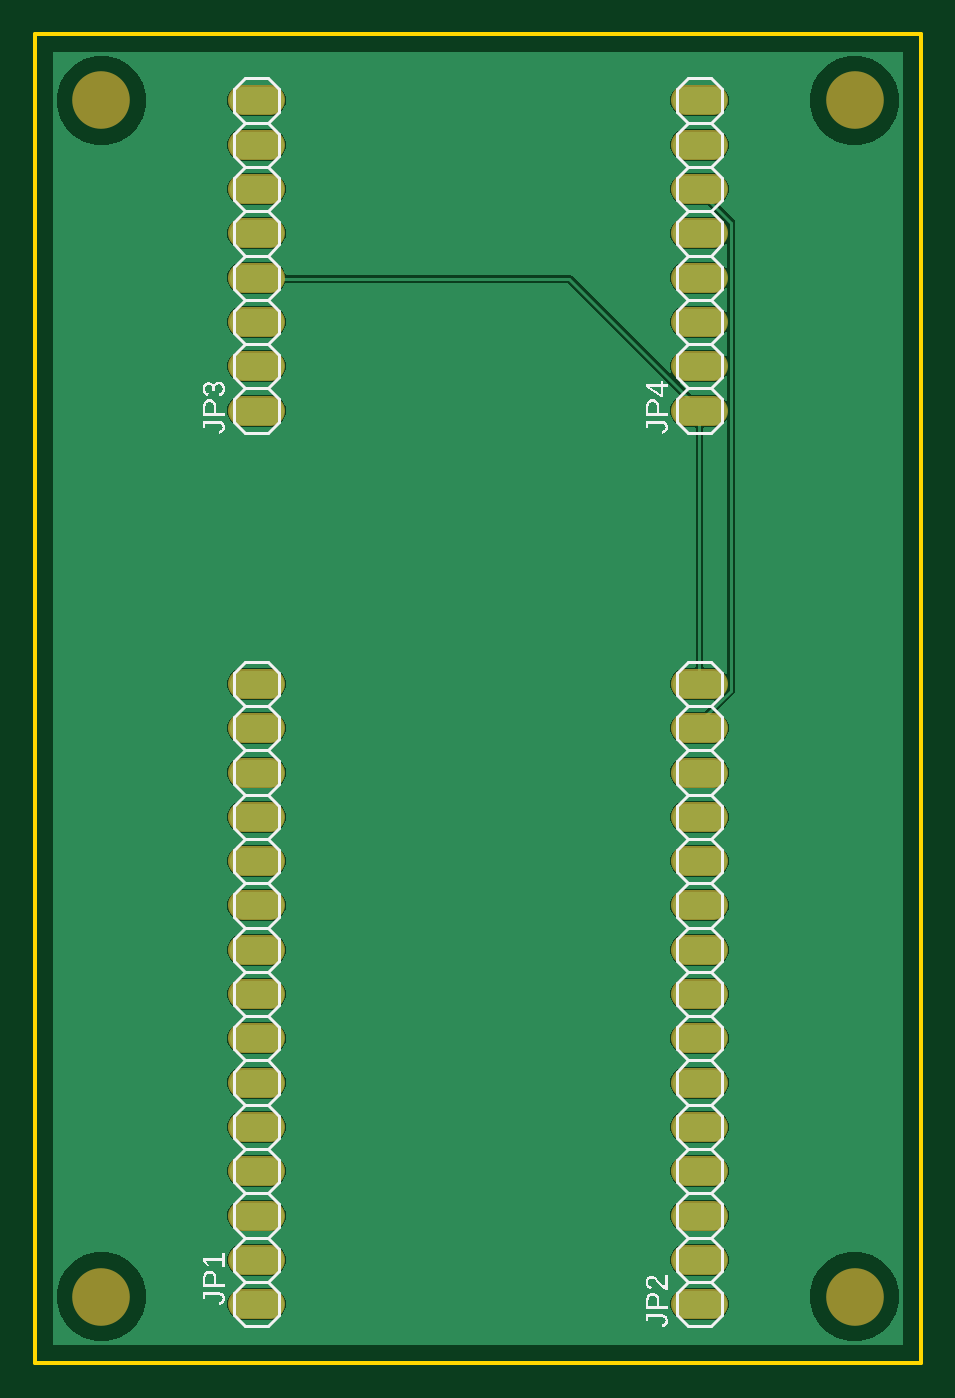
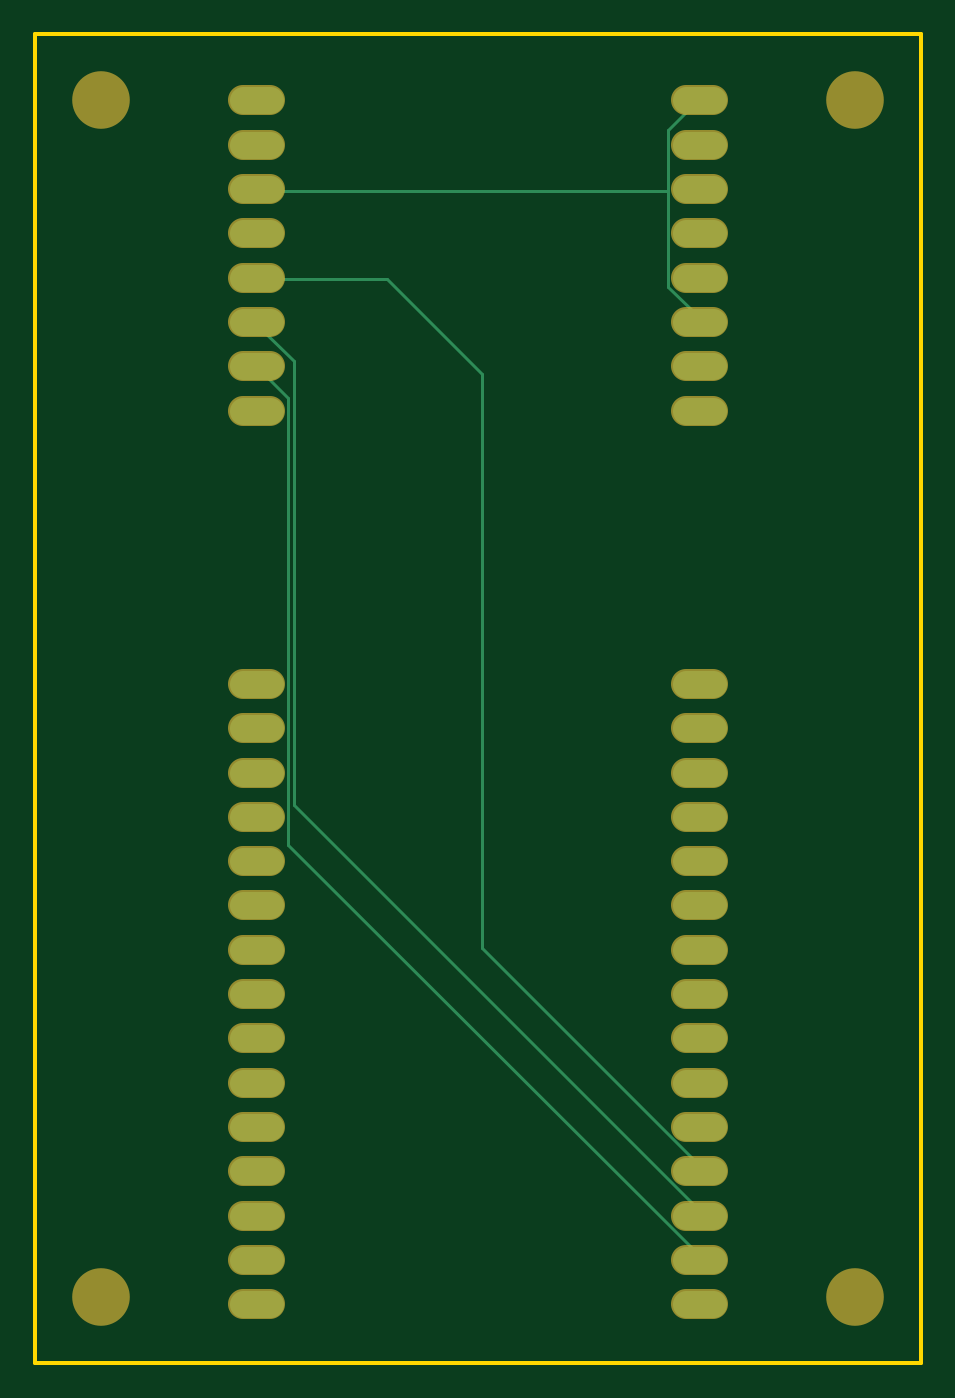
Circuit board: 6 layer files. Board 50.8 x 76.2 mm.
- bottom_copper: copper_bottom.gbr (2929 bytes)
- top_copper: copper_top.gbr (23109 bytes)
- outline: profile.gbr (247 bytes)
- top_silk: silkscreen_top.gbr (27322 bytes)
- bottom_mask: soldermask_bottom.gbr (2119 bytes)
- top_mask: soldermask_top.gbr (2116 bytes)

=== bottom_copper: copper_bottom.gbr ===
G04 EAGLE Gerber RS-274X export*
G75*
%MOMM*%
%FSLAX34Y34*%
%LPD*%
%INBottom Copper*%
%IPPOS*%
%AMOC8*
5,1,8,0,0,1.08239X$1,22.5*%
G01*
G04 Define Apertures*
%ADD10C,1.524000*%
%ADD11C,0.152400*%
D10*
X134620Y-728250D02*
X119380Y-728250D01*
X119380Y-702850D02*
X134620Y-702850D01*
X134620Y-677450D02*
X119380Y-677450D01*
X119380Y-652050D02*
X134620Y-652050D01*
X134620Y-626650D02*
X119380Y-626650D01*
X119380Y-601250D02*
X134620Y-601250D01*
X134620Y-575850D02*
X119380Y-575850D01*
X119380Y-550450D02*
X134620Y-550450D01*
X134620Y-525050D02*
X119380Y-525050D01*
X119380Y-499650D02*
X134620Y-499650D01*
X134620Y-474250D02*
X119380Y-474250D01*
X119380Y-448850D02*
X134620Y-448850D01*
X134620Y-423450D02*
X119380Y-423450D01*
X119380Y-398050D02*
X134620Y-398050D01*
X134620Y-372650D02*
X119380Y-372650D01*
X373380Y-728250D02*
X388620Y-728250D01*
X388620Y-702850D02*
X373380Y-702850D01*
X373380Y-677450D02*
X388620Y-677450D01*
X388620Y-652050D02*
X373380Y-652050D01*
X373380Y-626650D02*
X388620Y-626650D01*
X388620Y-601250D02*
X373380Y-601250D01*
X373380Y-575850D02*
X388620Y-575850D01*
X388620Y-550450D02*
X373380Y-550450D01*
X373380Y-525050D02*
X388620Y-525050D01*
X388620Y-499650D02*
X373380Y-499650D01*
X373380Y-474250D02*
X388620Y-474250D01*
X388620Y-448850D02*
X373380Y-448850D01*
X373380Y-423450D02*
X388620Y-423450D01*
X388620Y-398050D02*
X373380Y-398050D01*
X373380Y-372650D02*
X388620Y-372650D01*
X134620Y-215900D02*
X119380Y-215900D01*
X119380Y-190500D02*
X134620Y-190500D01*
X134620Y-165100D02*
X119380Y-165100D01*
X119380Y-139700D02*
X134620Y-139700D01*
X134620Y-114300D02*
X119380Y-114300D01*
X119380Y-88900D02*
X134620Y-88900D01*
X134620Y-63500D02*
X119380Y-63500D01*
X119380Y-38100D02*
X134620Y-38100D01*
X373380Y-215900D02*
X388620Y-215900D01*
X388620Y-190500D02*
X373380Y-190500D01*
X373380Y-165100D02*
X388620Y-165100D01*
X388620Y-139700D02*
X373380Y-139700D01*
X373380Y-114300D02*
X388620Y-114300D01*
X388620Y-88900D02*
X373380Y-88900D01*
X373380Y-63500D02*
X388620Y-63500D01*
X388620Y-38100D02*
X373380Y-38100D01*
D11*
X128016Y-161544D02*
X128016Y-164592D01*
X128016Y-161544D02*
X144780Y-144780D01*
X144780Y-89916D02*
X144780Y-54864D01*
X144780Y-89916D02*
X144780Y-144780D01*
X144780Y-54864D02*
X128016Y-38100D01*
X128016Y-164592D02*
X127000Y-165100D01*
X127000Y-38100D02*
X128016Y-38100D01*
X144780Y-89916D02*
X381000Y-89916D01*
X381000Y-88900D01*
X128016Y-699516D02*
X128016Y-702564D01*
X128016Y-699516D02*
X362712Y-464820D01*
X362712Y-208788D01*
X381000Y-190500D01*
X128016Y-702564D02*
X127000Y-702850D01*
X128016Y-676656D02*
X128016Y-673608D01*
X359664Y-441960D01*
X359664Y-187452D01*
X381000Y-166116D01*
X128016Y-676656D02*
X127000Y-677450D01*
X381000Y-166116D02*
X381000Y-165100D01*
X128016Y-647700D02*
X128016Y-650748D01*
X128016Y-647700D02*
X251460Y-524256D01*
X251460Y-195072D01*
X306324Y-140208D01*
X381000Y-140208D01*
X128016Y-650748D02*
X127000Y-652050D01*
X381000Y-140208D02*
X381000Y-139700D01*
M02*

=== top_copper: copper_top.gbr (23109 bytes, source omitted) ===
=== outline: profile.gbr ===
G04 EAGLE Gerber RS-274X export*
G75*
%MOMM*%
%FSLAX34Y34*%
%LPD*%
%IN*%
%IPPOS*%
%AMOC8*
5,1,8,0,0,1.08239X$1,22.5*%
G01*
G04 Define Apertures*
%ADD10C,0.254000*%
D10*
X0Y-762000D02*
X508000Y-762000D01*
X508000Y0D01*
X0Y0D01*
X0Y-762000D01*
M02*

=== top_silk: silkscreen_top.gbr (27322 bytes, source omitted) ===
=== bottom_mask: soldermask_bottom.gbr ===
G04 EAGLE Gerber RS-274X export*
G75*
%MOMM*%
%FSLAX34Y34*%
%LPD*%
%INSoldermask Bottom*%
%IPPOS*%
%AMOC8*
5,1,8,0,0,1.08239X$1,22.5*%
G01*
G04 Define Apertures*
%ADD10C,3.303200*%
%ADD11C,1.727200*%
D10*
X38100Y-38100D03*
X469900Y-38100D03*
X469900Y-723900D03*
X38100Y-723900D03*
D11*
X119380Y-728250D02*
X134620Y-728250D01*
X134620Y-702850D02*
X119380Y-702850D01*
X119380Y-677450D02*
X134620Y-677450D01*
X134620Y-652050D02*
X119380Y-652050D01*
X119380Y-626650D02*
X134620Y-626650D01*
X134620Y-601250D02*
X119380Y-601250D01*
X119380Y-575850D02*
X134620Y-575850D01*
X134620Y-550450D02*
X119380Y-550450D01*
X119380Y-525050D02*
X134620Y-525050D01*
X134620Y-499650D02*
X119380Y-499650D01*
X119380Y-474250D02*
X134620Y-474250D01*
X134620Y-448850D02*
X119380Y-448850D01*
X119380Y-423450D02*
X134620Y-423450D01*
X134620Y-398050D02*
X119380Y-398050D01*
X119380Y-372650D02*
X134620Y-372650D01*
X373380Y-728250D02*
X388620Y-728250D01*
X388620Y-702850D02*
X373380Y-702850D01*
X373380Y-677450D02*
X388620Y-677450D01*
X388620Y-652050D02*
X373380Y-652050D01*
X373380Y-626650D02*
X388620Y-626650D01*
X388620Y-601250D02*
X373380Y-601250D01*
X373380Y-575850D02*
X388620Y-575850D01*
X388620Y-550450D02*
X373380Y-550450D01*
X373380Y-525050D02*
X388620Y-525050D01*
X388620Y-499650D02*
X373380Y-499650D01*
X373380Y-474250D02*
X388620Y-474250D01*
X388620Y-448850D02*
X373380Y-448850D01*
X373380Y-423450D02*
X388620Y-423450D01*
X388620Y-398050D02*
X373380Y-398050D01*
X373380Y-372650D02*
X388620Y-372650D01*
X134620Y-215900D02*
X119380Y-215900D01*
X119380Y-190500D02*
X134620Y-190500D01*
X134620Y-165100D02*
X119380Y-165100D01*
X119380Y-139700D02*
X134620Y-139700D01*
X134620Y-114300D02*
X119380Y-114300D01*
X119380Y-88900D02*
X134620Y-88900D01*
X134620Y-63500D02*
X119380Y-63500D01*
X119380Y-38100D02*
X134620Y-38100D01*
X373380Y-215900D02*
X388620Y-215900D01*
X388620Y-190500D02*
X373380Y-190500D01*
X373380Y-165100D02*
X388620Y-165100D01*
X388620Y-139700D02*
X373380Y-139700D01*
X373380Y-114300D02*
X388620Y-114300D01*
X388620Y-88900D02*
X373380Y-88900D01*
X373380Y-63500D02*
X388620Y-63500D01*
X388620Y-38100D02*
X373380Y-38100D01*
M02*

=== top_mask: soldermask_top.gbr ===
G04 EAGLE Gerber RS-274X export*
G75*
%MOMM*%
%FSLAX34Y34*%
%LPD*%
%INSoldermask Top*%
%IPPOS*%
%AMOC8*
5,1,8,0,0,1.08239X$1,22.5*%
G01*
G04 Define Apertures*
%ADD10C,3.303200*%
%ADD11C,1.727200*%
D10*
X38100Y-38100D03*
X469900Y-38100D03*
X469900Y-723900D03*
X38100Y-723900D03*
D11*
X119380Y-728250D02*
X134620Y-728250D01*
X134620Y-702850D02*
X119380Y-702850D01*
X119380Y-677450D02*
X134620Y-677450D01*
X134620Y-652050D02*
X119380Y-652050D01*
X119380Y-626650D02*
X134620Y-626650D01*
X134620Y-601250D02*
X119380Y-601250D01*
X119380Y-575850D02*
X134620Y-575850D01*
X134620Y-550450D02*
X119380Y-550450D01*
X119380Y-525050D02*
X134620Y-525050D01*
X134620Y-499650D02*
X119380Y-499650D01*
X119380Y-474250D02*
X134620Y-474250D01*
X134620Y-448850D02*
X119380Y-448850D01*
X119380Y-423450D02*
X134620Y-423450D01*
X134620Y-398050D02*
X119380Y-398050D01*
X119380Y-372650D02*
X134620Y-372650D01*
X373380Y-728250D02*
X388620Y-728250D01*
X388620Y-702850D02*
X373380Y-702850D01*
X373380Y-677450D02*
X388620Y-677450D01*
X388620Y-652050D02*
X373380Y-652050D01*
X373380Y-626650D02*
X388620Y-626650D01*
X388620Y-601250D02*
X373380Y-601250D01*
X373380Y-575850D02*
X388620Y-575850D01*
X388620Y-550450D02*
X373380Y-550450D01*
X373380Y-525050D02*
X388620Y-525050D01*
X388620Y-499650D02*
X373380Y-499650D01*
X373380Y-474250D02*
X388620Y-474250D01*
X388620Y-448850D02*
X373380Y-448850D01*
X373380Y-423450D02*
X388620Y-423450D01*
X388620Y-398050D02*
X373380Y-398050D01*
X373380Y-372650D02*
X388620Y-372650D01*
X134620Y-215900D02*
X119380Y-215900D01*
X119380Y-190500D02*
X134620Y-190500D01*
X134620Y-165100D02*
X119380Y-165100D01*
X119380Y-139700D02*
X134620Y-139700D01*
X134620Y-114300D02*
X119380Y-114300D01*
X119380Y-88900D02*
X134620Y-88900D01*
X134620Y-63500D02*
X119380Y-63500D01*
X119380Y-38100D02*
X134620Y-38100D01*
X373380Y-215900D02*
X388620Y-215900D01*
X388620Y-190500D02*
X373380Y-190500D01*
X373380Y-165100D02*
X388620Y-165100D01*
X388620Y-139700D02*
X373380Y-139700D01*
X373380Y-114300D02*
X388620Y-114300D01*
X388620Y-88900D02*
X373380Y-88900D01*
X373380Y-63500D02*
X388620Y-63500D01*
X388620Y-38100D02*
X373380Y-38100D01*
M02*

